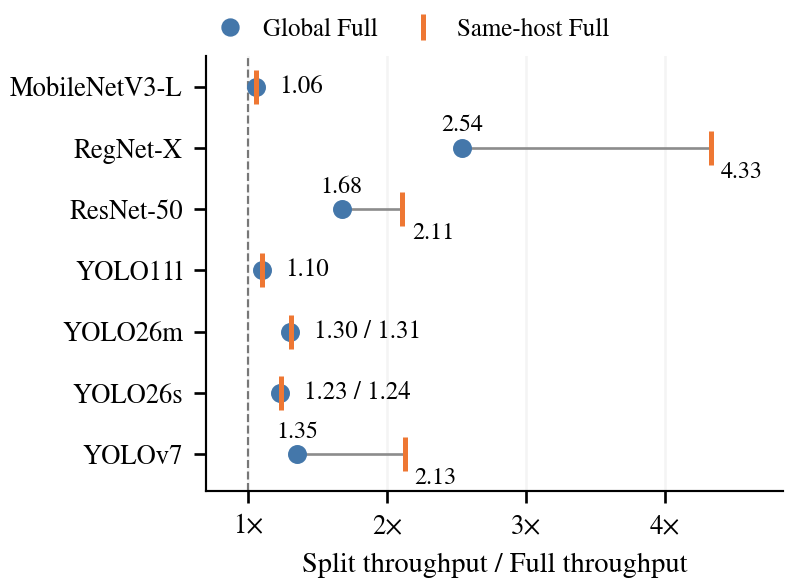

The file beside this chart, header and first rows:
model, split_uid, split_runner, split_setup, split_case, global_full_uid, global_full_backend, global_full_setup, global_full_physical_host, host_full_uid, host_full_setup, host_full_physical_host, split_fps, global_full_fps, host_full_fps, split_energy_j_per_image, global_full_energy_j_per_image, host_full_energy_j_per_image, label, R_global, R_host, y, global_plotted, host_plotted
mobilenet_v3_large, native|mobilenet_v3_large|DeepX|deepx_to…, native, DeepX, b135, native|mobilenet_v3_large|DeepX|native_f…, native_full_deepx, DeepX, orin_nx_deepx_m1_01, native|mobilenet_v3_large|DeepX|native_f…, DeepX, orin_nx_deepx_m1_01, 1552, 1469, 1469, 0.01259, 0.01201, 0.01201, MobileNetV3-L, 1.056, 1.056, 6, True, True
regnet_x_1_6gf, native|regnet_x_1_6gf|H10|hailo10h_to_tr…, native, H10, b123, native|regnet_x_1_6gf|DeepX|native_full_…, native_full_deepx, DeepX, orin_nx_deepx_m1_01, native|regnet_x_1_6gf|H10|native_full_te…, H10, orin_nx_hailo10_01, 1367, 538.4, 315.8, 0.01583, 0.03154, 0.07425, RegNet-X, 2.539, 4.329, 5, True, True
resnet50, native|resnet50|H10|hailo10h_to_trt|b095, native, H10, b095, native|resnet50|DeepX|native_full_deepx|…, native_full_deepx, DeepX, orin_nx_deepx_m1_01, native|resnet50|H10|native_full_tensorrt…, H10, orin_nx_hailo10_01, 1100, 656.1, 521.6, 0.02946, 0.02765, 0.05517, ResNet-50, 1.676, 2.108, 4, True, True
yolo11l, generic|yolo11l|DeepX|deepx_to_trt|b511, generic, DeepX, b511, native|yolo11l|DeepX|native_full_deepx|f…, native_full_deepx, DeepX, orin_nx_deepx_m1_01, native|yolo11l|DeepX|native_full_deepx|f…, DeepX, orin_nx_deepx_m1_01, 69.4, 63.18, 63.18, 0.3262, 0.3152, 0.3152, YOLO11l, 1.099, 1.099, 3, True, True
yolo26m, native|yolo26m|H10|hailo10h_to_trt|b043, native, H10, b043, native|yolo26m|H8|native_full_tensorrt|f…, native_full_tensorrt, H8, orin_nx_hailo8_01, native|yolo26m|H10|native_full_tensorrt|…, H10, orin_nx_hailo10_01, 110.3, 84.76, 84.22, 0.3197, 0.4, 0.3902, YOLO26m, 1.301, 1.31, 2, True, True
yolo26s, native|yolo26s|H8|hailo8_to_trt|b021, native, H8, b021, native|yolo26s|DeepX|native_full_tensorr…, native_full_tensorrt, DeepX, orin_nx_deepx_m1_01, native|yolo26s|H8|native_full_tensorrt|f…, H8, orin_nx_hailo8_01, 187, 151.8, 151.2, 0.1577, 0.1878, 0.198, YOLO26s, 1.232, 1.237, 1, True, True
yolov7_paper, native|yolov7_paper|H8|hailo8_to_trt|b06…, native, H8, b066, native|yolov7_paper|DeepX|native_full_de…, native_full_deepx, DeepX, orin_nx_deepx_m1_01, native|yolov7_paper|H8|native_full_tenso…, H8, orin_nx_hailo8_01, 112.9, 83.4, 53.06, 0.3301, 0.2694, 0.5984, YOLOv7, 1.353, 2.127, 0, True, True
